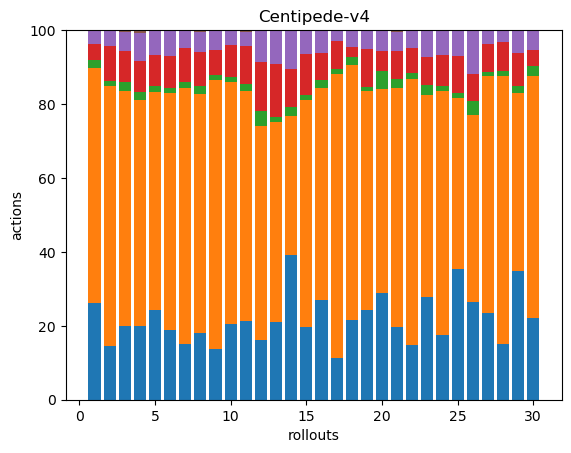

The data file committed next to this chart (first rows):
69, 168, 6, 11, 10, 0, 0, 0, 0, 0, 0, 0, 0, 0, 0, 0, 0, 0
52, 249, 5, 34, 14, 1, 0, 0, 0, 0, 0, 0, 0, 0, 0, 0, 0, 0
42, 135, 5, 18, 11, 1, 0, 0, 0, 0, 0, 0, 0, 0, 0, 0, 0, 0
45, 139, 5, 19, 17, 2, 0, 0, 0, 0, 0, 0, 0, 0, 0, 0, 0, 0
43, 105, 3, 15, 12, 0, 0, 0, 0, 0, 0, 0, 0, 0, 0, 0, 0, 0
72, 246, 5, 33, 27, 0, 0, 0, 0, 0, 0, 0, 0, 0, 0, 0, 0, 0
53, 242, 6, 32, 16, 1, 0, 0, 0, 0, 0, 0, 0, 0, 0, 0, 0, 0
45, 162, 5, 23, 14, 1, 0, 0, 0, 0, 0, 0, 0, 0, 0, 0, 0, 0
42, 221, 4, 21, 16, 0, 0, 0, 0, 0, 0, 0, 0, 0, 0, 0, 0, 0
47, 151, 3, 20, 9, 0, 0, 0, 0, 0, 0, 0, 0, 0, 0, 0, 0, 0
44, 129, 4, 21, 8, 1, 0, 0, 0, 0, 0, 0, 0, 0, 0, 0, 0, 0
49, 177, 12, 41, 26, 0, 0, 0, 0, 0, 0, 0, 0, 0, 0, 0, 0, 0
43, 111, 3, 29, 19, 0, 0, 0, 0, 0, 0, 0, 0, 0, 0, 0, 0, 0
49, 47, 3, 13, 13, 0, 0, 0, 0, 0, 0, 0, 0, 0, 0, 0, 0, 0
52, 164, 3, 30, 17, 0, 0, 0, 0, 0, 0, 0, 0, 0, 0, 0, 0, 0
62, 132, 5, 17, 14, 0, 0, 0, 0, 0, 0, 0, 0, 0, 0, 0, 0, 0
44, 303, 6, 29, 11, 1, 0, 0, 0, 0, 0, 0, 0, 0, 0, 0, 0, 0
53, 169, 5, 7, 11, 0, 0, 0, 0, 0, 0, 0, 0, 0, 0, 0, 0, 0
60, 147, 3, 25, 13, 0, 0, 0, 0, 0, 0, 0, 0, 0, 0, 0, 0, 0
71, 136, 12, 13, 14, 0, 0, 0, 0, 0, 0, 0, 0, 0, 0, 0, 0, 0
46, 152, 6, 18, 12, 1, 0, 0, 0, 0, 0, 0, 0, 0, 0, 0, 0, 0
44, 212, 5, 20, 14, 0, 0, 0, 0, 0, 0, 0, 0, 0, 0, 0, 0, 0
62, 122, 6, 17, 16, 0, 0, 0, 0, 0, 0, 0, 0, 0, 0, 0, 0, 0
54, 204, 4, 26, 21, 0, 0, 0, 0, 0, 0, 0, 0, 0, 0, 0, 0, 0
75, 98, 3, 21, 15, 0, 0, 0, 0, 0, 0, 0, 0, 0, 0, 0, 0, 0
51, 97, 7, 14, 23, 0, 0, 0, 0, 0, 0, 0, 0, 0, 0, 0, 0, 0
70, 191, 3, 23, 11, 0, 0, 0, 0, 0, 0, 0, 0, 0, 0, 0, 0, 0
74, 355, 7, 38, 16, 0, 0, 0, 0, 0, 0, 0, 0, 0, 0, 0, 0, 0
57, 79, 3, 15, 10, 0, 0, 0, 0, 0, 0, 0, 0, 0, 0, 0, 0, 0
70, 206, 8, 14, 16, 1, 0, 0, 0, 0, 0, 0, 0, 0, 0, 0, 0, 0
